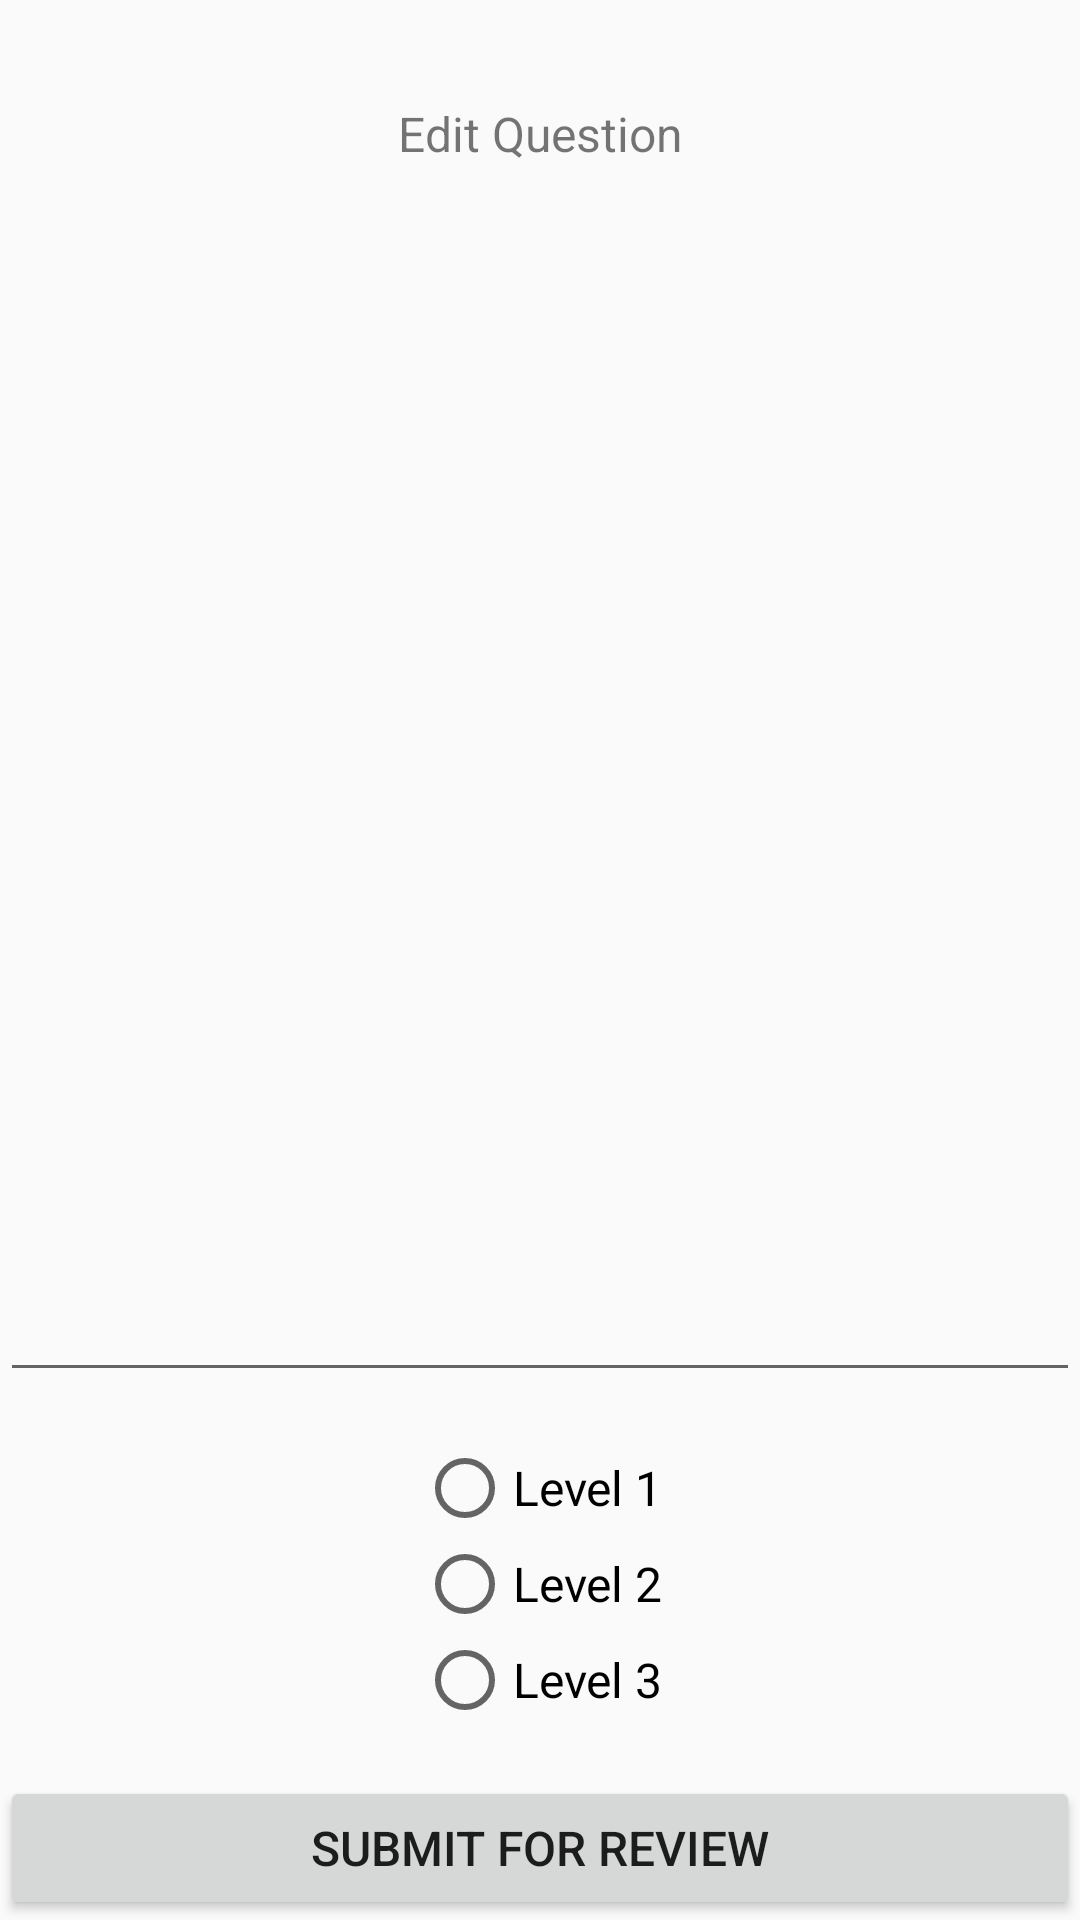

Here is an Android app screen rendered from its layout file. Give the layout XML and the strings, colors and styles it references.
<!-- AndroidManifest.xml: application theme AppTheme -->
<!-- res/layout/editquestion_fragment.xml -->
<?xml version="1.0" encoding="utf-8"?>
<LinearLayout xmlns:android="http://schemas.android.com/apk/res/android"
    android:orientation="vertical" android:layout_width="match_parent"
    android:layout_height="match_parent">
    <TextView
        android:layout_width="match_parent"
        android:layout_height="0dp"
        android:layout_weight="1"
        android:text="@string/edit_question_name"
        android:gravity="center"/>
    <EditText
        android:layout_width="match_parent"
        android:layout_height="0dp"
        android:layout_weight="4"
        android:layout_marginTop="@dimen/activity_horizontal_margin"/>
    <include layout="@layout/level_radiobutton_layout"
        android:layout_width="wrap_content"
        android:layout_height="wrap_content"
        android:layout_gravity="center"
        android:layout_marginTop="@dimen/activity_horizontal_margin"
        android:id="@+id/editquestion_levelgroup">
    </include>
    <Button
        android:layout_gravity="bottom|center"
        android:layout_height="wrap_content"
        android:layout_width="match_parent"
        android:text="@string/submit_for_review"
        android:id="@+id/editquesSubmitReviewBtn"
        android:layout_marginTop="@dimen/activity_horizontal_margin"/>

</LinearLayout>
<!-- res/layout/level_radiobutton_layout.xml (included above) -->
<RadioGroup android:layout_alignParentRight="true"
    xmlns:android="http://schemas.android.com/apk/res/android"
    android:layout_width="match_parent"
    android:layout_height="match_parent"
    android:contentDescription="@string/choose_level"
    android:textDirection="locale">
    <RadioButton
        android:layout_width="match_parent"
        android:layout_height="wrap_content"
        android:text="@string/level1_name"
        android:id="@+id/radiobutton_level1"
        android:contentDescription="@string/level1_name"/>
    <RadioButton
        android:layout_width="match_parent"
        android:layout_height="wrap_content"
        android:text="@string/level2_name"
        android:id="@+id/radiobutton_level2"/>
    <RadioButton
        android:layout_width="match_parent"
        android:layout_height="wrap_content"
        android:text="@string/level3_name"
        android:id="@+id/radiobutton_level3"/>
</RadioGroup>
<!-- resources referenced by this layout -->
<resources>
  <dimen name="activity_horizontal_margin">16dp</dimen>
  <string name="choose_level">choose the level</string>
  <string name="edit_question_name">Edit Question</string>
  <string name="level1_name">Level 1</string>
  <string name="level2_name">Level 2</string>
  <string name="level3_name">Level 3</string>
  <string name="submit_for_review">submit for review</string>
  <style name="AppTheme" parent="Theme.AppCompat.Light.DarkActionBar">
          
          <item name="colorPrimary">@color/colorPrimary</item>
          <item name="colorPrimaryDark">@color/colorPrimaryDark</item>
          <item name="colorAccent">@color/colorAccent</item>
          <item name="android:textSize">16sp</item>
          <item name="windowActionBar">false</item>
          <item name="windowNoTitle">true</item>
      </style>
  <!-- not gathered from this repository: default colours our renderer supplied (Android Studio template values) -->
  <color name="colorPrimary">#FF6200EE</color>
  <color name="colorPrimaryDark">#FF3700B3</color>
  <color name="colorAccent">#FF03DAC5</color>
</resources>
